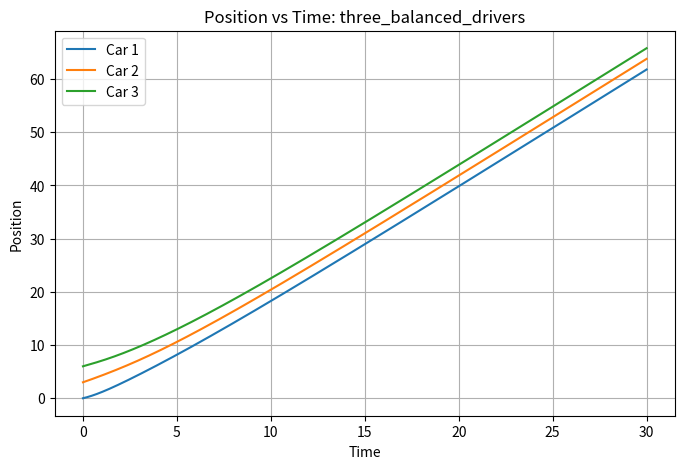
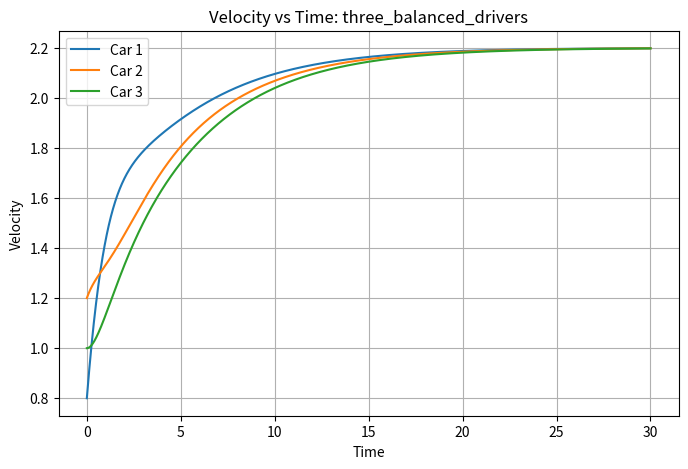
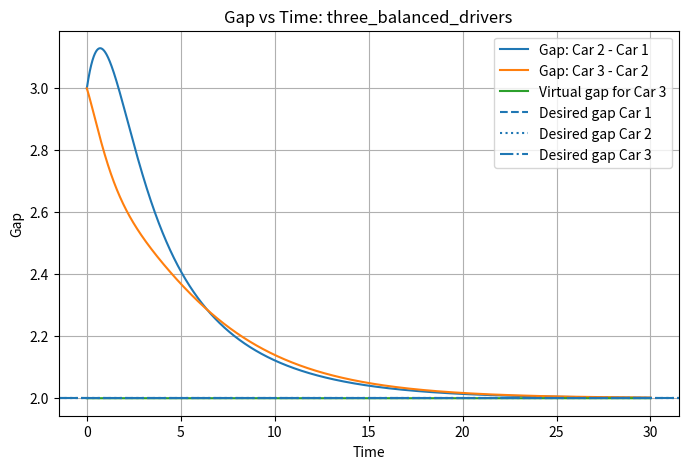
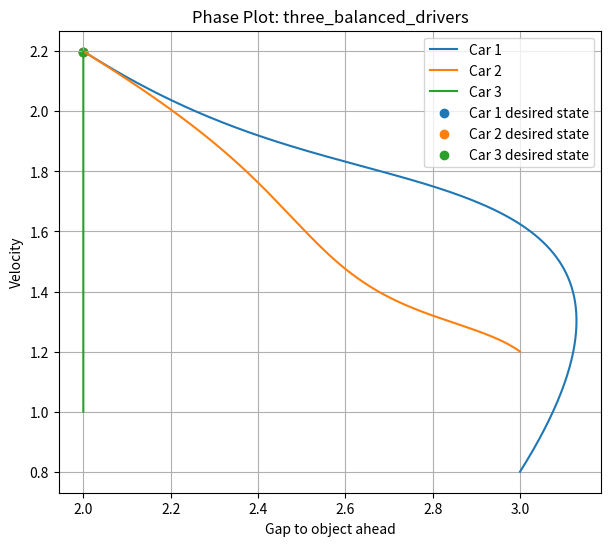
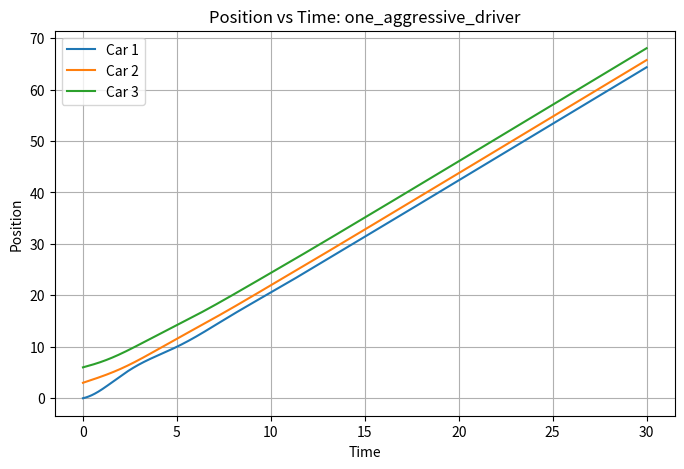
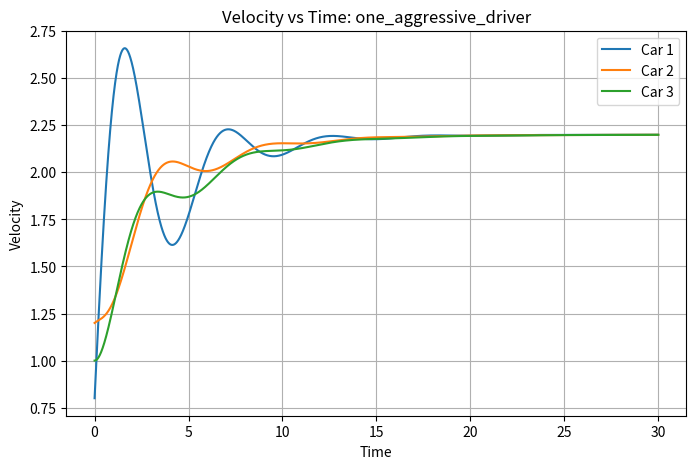
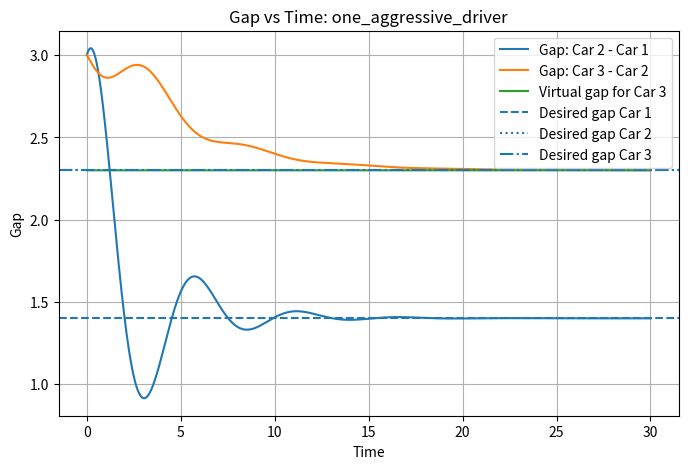
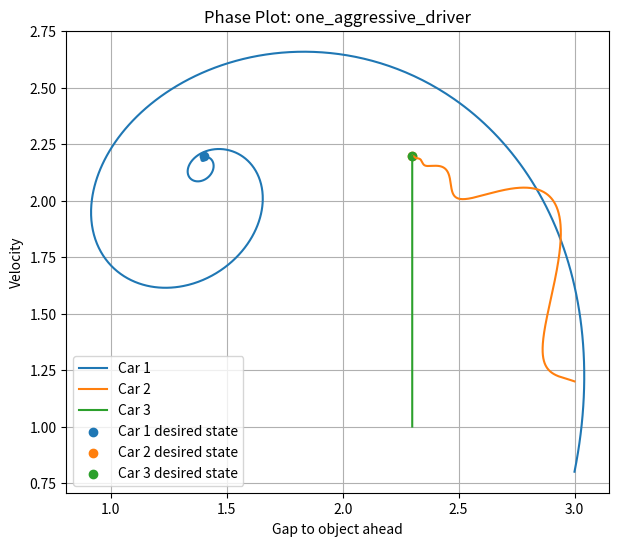
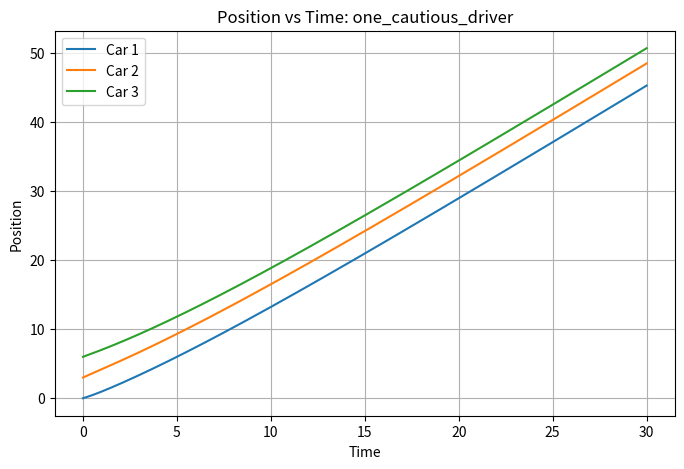
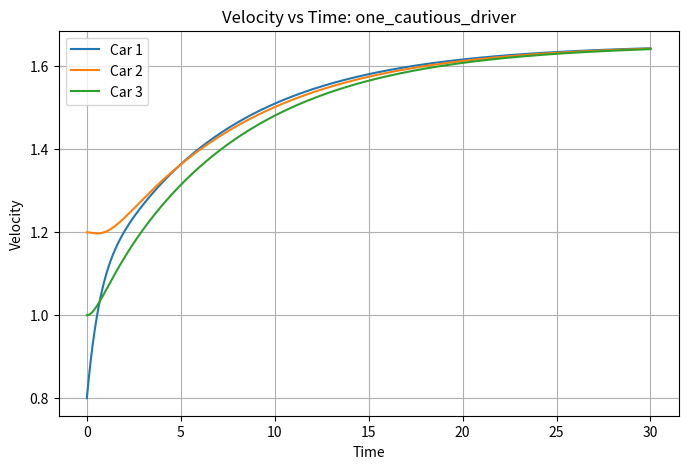
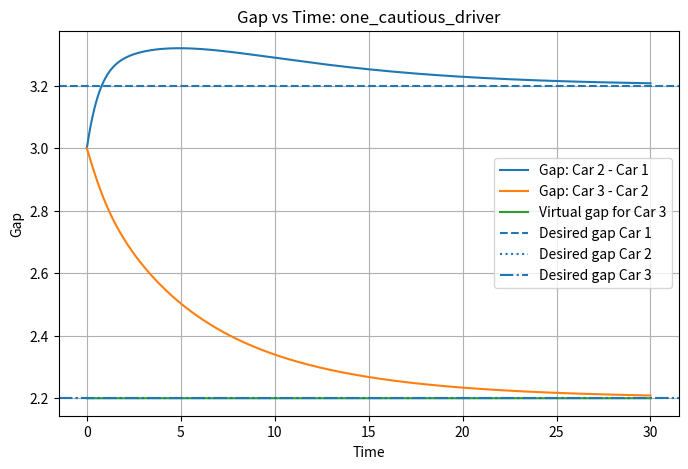
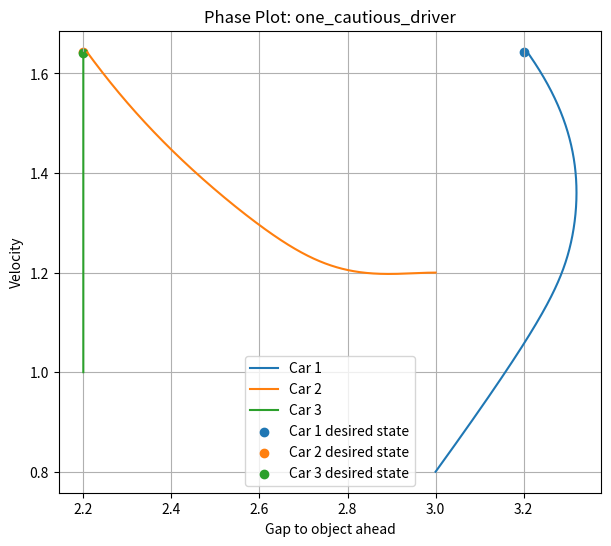
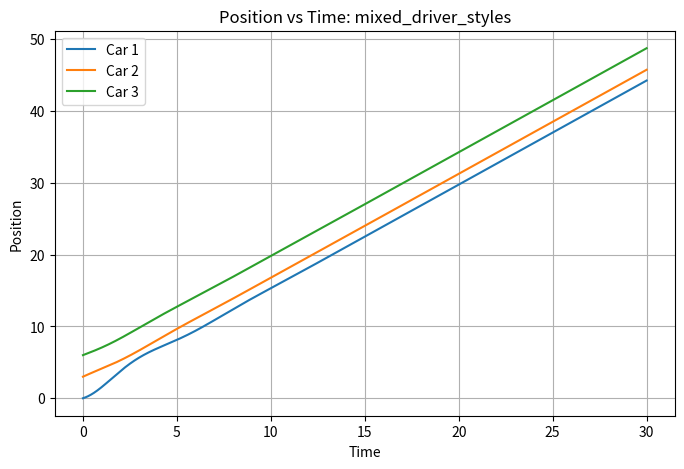
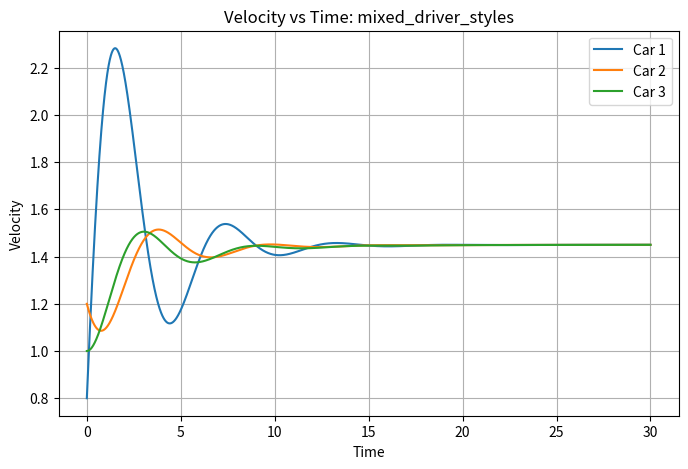
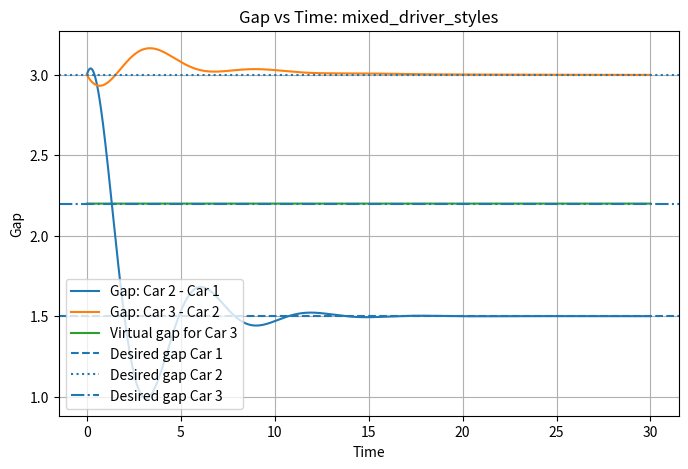
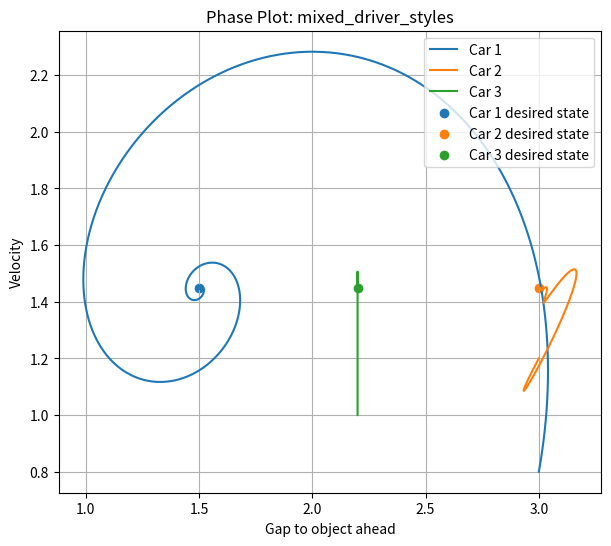

Write the Python code that produced these figures, in order.
import numpy as np
import matplotlib.pyplot as plt

def simulate_traffic(a, b, d, dt, T, x0, v0):
    steps = int(T / dt)
    t = np.linspace(0, T, steps + 1)

    a = np.array(a)
    b = np.array(b)
    d = np.array(d)

    x = np.zeros((3, steps + 1))
    v = np.zeros((3, steps + 1))

    x[:, 0] = x0
    v[:, 0] = v0

    for n in range(steps):
        x_prime = v[:, n]
        v_prime = np.zeros(3)

        # Car 1 follows Car 2
        v_prime[0] = a[0] * (x[1, n] - x[0, n] - d[0]) + b[0] * (v[1, n] - v[0, n])

        # Car 2 follows Car 3
        v_prime[1] = a[1] * (x[2, n] - x[1, n] - d[1]) + b[1] * (v[2, n] - v[1, n])

        # Car 3 follows a virtual point moving ahead at the average traffic speed
        virtual_x = x[2, n] + d[2]
        virtual_v = np.mean(v[:, n])

        v_prime[2] = a[2] * (virtual_x - x[2, n] - d[2]) + b[2] * (virtual_v - v[2, n])

        x[:, n + 1] = x[:, n] + dt * x_prime
        v[:, n + 1] = v[:, n] + dt * v_prime

    gap1 = x[1] - x[0]
    gap2 = x[2] - x[1]
    gap3 = np.full(steps + 1, d[2])

    return t, x, v, gap1, gap2, gap3


def plot_results(name, t, x, v, gap1, gap2, gap3, d):
    plt.figure(figsize=(8, 5))
    plt.plot(t, x[0], label="Car 1")
    plt.plot(t, x[1], label="Car 2")
    plt.plot(t, x[2], label="Car 3")
    plt.xlabel("Time")
    plt.ylabel("Position")
    plt.title(f"Position vs Time: {name}")
    plt.legend()
    plt.grid(True)
    plt.savefig(f"{name}_position.png", dpi=200, bbox_inches="tight")
    plt.close()

    plt.figure(figsize=(8, 5))
    plt.plot(t, v[0], label="Car 1")
    plt.plot(t, v[1], label="Car 2")
    plt.plot(t, v[2], label="Car 3")
    plt.xlabel("Time")
    plt.ylabel("Velocity")
    plt.title(f"Velocity vs Time: {name}")
    plt.legend()
    plt.grid(True)
    plt.savefig(f"{name}_velocity.png", dpi=200, bbox_inches="tight")
    plt.close()

    plt.figure(figsize=(8, 5))
    plt.plot(t, gap1, label="Gap: Car 2 - Car 1")
    plt.plot(t, gap2, label="Gap: Car 3 - Car 2")
    plt.plot(t, gap3, label="Virtual gap for Car 3")
    plt.axhline(d[0], linestyle="--", label="Desired gap Car 1")
    plt.axhline(d[1], linestyle=":", label="Desired gap Car 2")
    plt.axhline(d[2], linestyle="-.", label="Desired gap Car 3")
    plt.xlabel("Time")
    plt.ylabel("Gap")
    plt.title(f"Gap vs Time: {name}")
    plt.legend()
    plt.grid(True)
    plt.savefig(f"{name}_gap.png", dpi=200, bbox_inches="tight")
    plt.close()

    plt.figure(figsize=(7, 6))
    plt.plot(gap1, v[0], label="Car 1")
    plt.plot(gap2, v[1], label="Car 2")
    plt.plot(gap3, v[2], label="Car 3")
    plt.scatter([d[0]], [v[0, -1]], label="Car 1 desired state")
    plt.scatter([d[1]], [v[1, -1]], label="Car 2 desired state")
    plt.scatter([d[2]], [v[2, -1]], label="Car 3 desired state")
    plt.xlabel("Gap to object ahead")
    plt.ylabel("Velocity")
    plt.title(f"Phase Plot: {name}")
    plt.legend()
    plt.grid(True)
    plt.savefig(f"{name}_phase.png", dpi=200, bbox_inches="tight")
    plt.close()


def summarize_results(name, d, v, gap1, gap2, gap3):
    print(f"\nScenario: {name}")
    print(f"  Final velocities: car1={v[0,-1]:.3f}, car2={v[1,-1]:.3f}, car3={v[2,-1]:.3f}")
    print(f"  Min gaps: gap1={np.min(gap1):.3f}, gap2={np.min(gap2):.3f}, gap3={np.min(gap3):.3f}")
    print("  Mean abs gap error:")
    print(f"    car1={np.mean(np.abs(gap1 - d[0])):.3f}")
    print(f"    car2={np.mean(np.abs(gap2 - d[1])):.3f}")
    print(f"    car3={np.mean(np.abs(gap3 - d[2])):.3f}")


def run_simulation(scenario):
    name = scenario["name"]
    a = scenario["a"]
    b = scenario["b"]
    d = scenario["d"]
    dt = scenario.get("dt", 0.01)
    T = scenario.get("T", 30)
    x0 = scenario.get("x0", (0.0, 3.0, 6.0))
    v0 = scenario.get("v0", (0.8, 1.2, 1.0))

    results = simulate_traffic(a, b, d, dt, T, x0, v0)
    t, x, v, gap1, gap2, gap3 = results

    plot_results(name, t, x, v, gap1, gap2, gap3, d)
    summarize_results(name, d, v, gap1, gap2, gap3)

    print(f"Saved plots for {name}")


SCENARIOS = [
    {
        "name": "three_balanced_drivers",
        "a": [0.45, 0.45, 0.45],
        "b": [1.20, 1.20, 1.20],
        "d": [2.0, 2.0, 2.0],
    },
    {
        "name": "one_aggressive_driver",
        "a": [1.20, 0.45, 0.45],
        "b": [0.45, 1.20, 1.20],
        "d": [1.4, 2.3, 2.3],
    },
    {
        "name": "one_cautious_driver",
        "a": [0.35, 0.35, 0.35],
        "b": [1.40, 1.40, 1.40],
        "d": [3.2, 2.2, 2.2],
    },
    {
        "name": "mixed_driver_styles",
        "a": [1.10, 0.40, 0.70],
        "b": [0.50, 1.50, 0.90],
        "d": [1.5, 3.0, 2.2],
    },
    {
        "name": "tailgater_in_back",
        "a": [1.50, 0.55, 0.55],
        "b": [0.35, 1.20, 1.20],
        "d": [1.1, 2.4, 2.4],
    },
    {
        "name": "nervous_middle_driver",
        "a": [0.50, 1.60, 0.50],
        "b": [1.10, 0.35, 1.10],
        "d": [2.2, 3.2, 2.2],
    },
    {
        "name": "calm_absorbing_middle_driver",
        "a": [0.90, 0.25, 0.90],
        "b": [0.60, 1.80, 0.60],
        "d": [1.7, 3.4, 1.7],
    },
    {
        "name": "accordion",
        "a": [1.40, 1.10, 0.35],
        "b": [0.35, 0.45, 1.50],
        "d": [1.3, 1.6, 3.0],
    },
    {
        "name": "overcorrecting",
        "a": [1.70, 1.50, 1.30],
        "b": [0.30, 0.35, 0.40],
        "d": [1.5, 1.7, 1.9],
    },
    {
        "name": "highly_damped",
        "a": [0.30, 0.35, 0.40],
        "b": [1.80, 1.60, 1.50],
        "d": [3.5, 3.0, 2.7],
    },
    {
        "name": "leader_more_cautious_than_followers",
        "a": [1.10, 0.90, 0.25],
        "b": [0.55, 0.70, 1.80],
        "d": [1.4, 1.8, 3.6],
    },
    {
        "name": "leader_more_reactive_than_followers",
        "a": [0.35, 0.45, 1.40],
        "b": [1.40, 1.20, 0.45],
        "d": [2.8, 2.5, 1.6],
    },
]


for scenario in SCENARIOS:
    run_simulation(scenario)

print("All simulations complete.")
